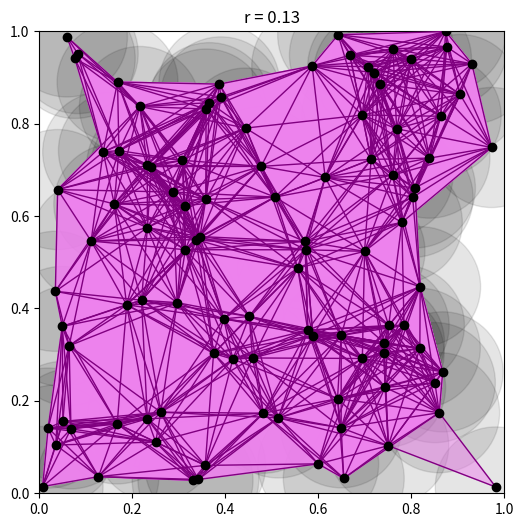

Python code for this plot:
# -*- coding: utf-8 -*-
"""
Created on Mon Apr 14 20:16:45 2025

@author: addf188
"""

import numpy as np
import matplotlib.pyplot as plt
from scipy.spatial import distance_matrix

# Set random seed and generate 2D points
points = np.random.rand(100, 2)
np.random.seed(30)

# Set radius
r = 0.13

# Compute the distances between different points
dists = distance_matrix(points, points)
n = 100

# Create diagram
fig, ax = plt.subplots(figsize=(6, 6))
ax.set_xlim(0, 1)
ax.set_ylim(0, 1)
ax.set_title("r = 0.13")

for point in points:
    # First, we plot the scatter diagram of the 100 points
    ax.scatter(*point, color='black', zorder=4) # zorder set to 4 to ensure that it will appear at the top layer out of the 4 layers
    # Secondly, we add circles around each point, we've set the colour as black and alpha as 0.1 so we would be able to see the overlapping and other features.
    circle = plt.Circle(point, radius=0.13, color='black', alpha=0.1, zorder=1) #zorder=1 so it would be the bottom layer
    # We add the circles to the plot
    ax.add_patch(circle)

# Here we determined that if distances between 2 points is less than or equal to 2r, it means that two circles touches and an edge is formed
Edge_form = dists <= 2 * r

for i in range(n):
    # Here we have used i+1 so that i does not equal to i, only check for points that are not themselves
    for j in range(i + 1, n):
        # We check if the two circles touches each other, only proceed if it is true
        if Edge_form[i,j]:
            # Add edges
            ax.plot([points[i, 0], points[j, 0]], #column 0 of points would be our x values
                    [points[i, 1], points[j, 1]], # column 1 of points would be our y values
                    color='purple', linewidth=1, zorder=3) # zorder= 3 so that it's one layer under the points

# Now we are going to fill in all triangles representing a loop
for i in range(n):
    for j in range(i + 1, n):
        for k in range(j + 1, n):
            if Edge_form[i,j] and Edge_form[j,k] and Edge_form[k,i]: # Checking if the three points creates a triangle, they do if there's an edges connecting any two points
                triangle = [points[i], points[j], points[k]] 
                poly = plt.Polygon(triangle, color='violet', alpha=0.5, zorder=2)
                ax.add_patch(poly)

plt.show()
